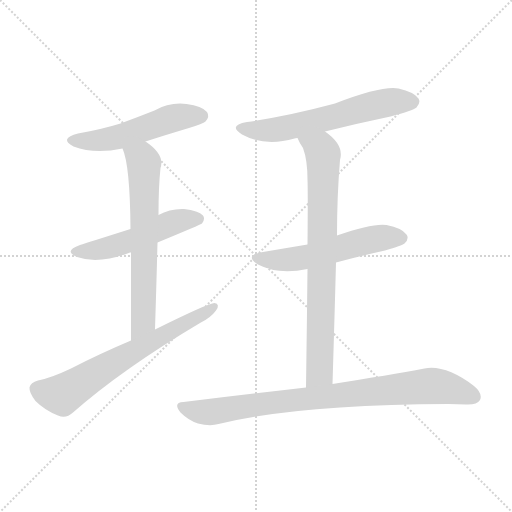
t = 0.00 s
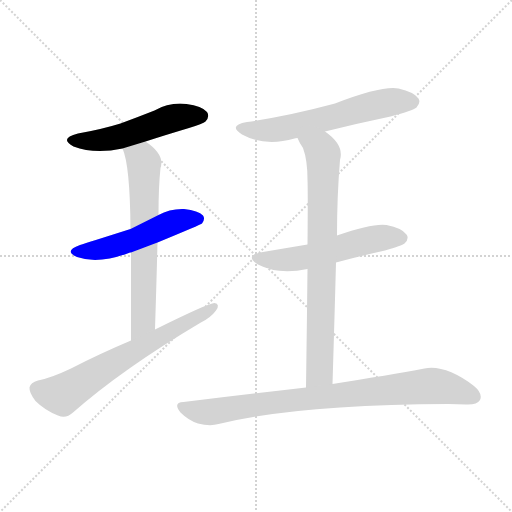
t = 1.23 s
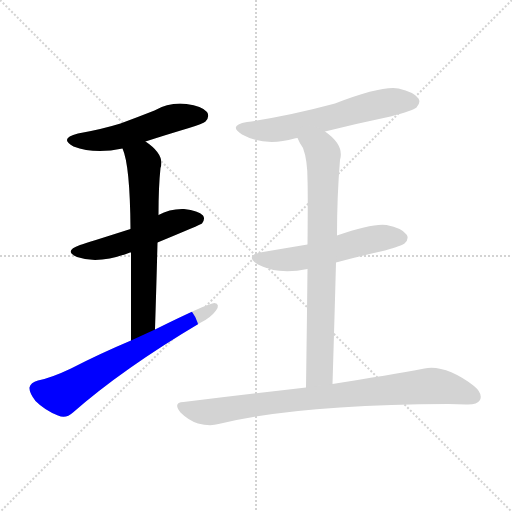
t = 2.46 s
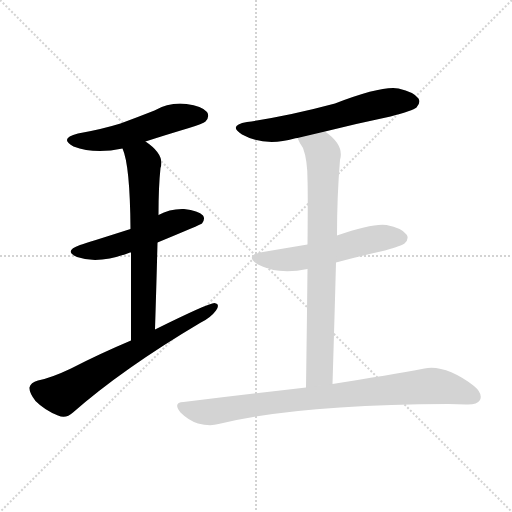
t = 3.70 s
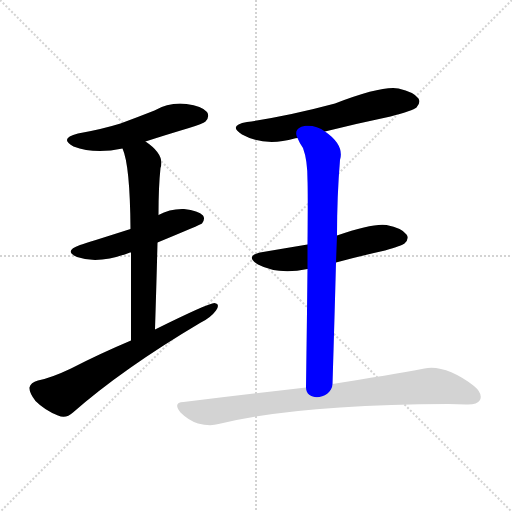
t = 4.93 s
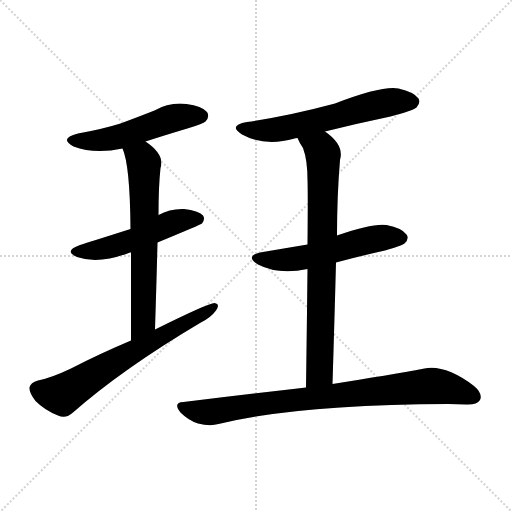
t = 6.16 s

The animated SVG that drew these frames (rendered in a browser with its animation timeline set to each time). Animation: 8 CSS @keyframes rules; one cycle of 6.16 s.

<svg version="1.1" viewBox="0 0 1024 1024" xmlns="http://www.w3.org/2000/svg">
  <g stroke="lightgray" stroke-dasharray="1,1" stroke-width="1" transform="scale(4, 4)">
    <line x1="0" y1="0" x2="256" y2="256"></line>
    <line x1="256" y1="0" x2="0" y2="256"></line>
    <line x1="128" y1="0" x2="128" y2="256"></line>
    <line x1="0" y1="128" x2="256" y2="128"></line>
  </g>
<g transform="scale(1, -1) translate(0, -900)">
   <style type="text/css">
    @keyframes keyframes0 {
      from {
       stroke: blue;
       stroke-dashoffset: 517;
       stroke-width: 128;
       }
       63% {
       animation-timing-function: step-end;
       stroke: blue;
       stroke-dashoffset: 0;
       stroke-width: 128;
       }
       to {
       stroke: black;
       stroke-width: 1024;
       }
       }
       #make-me-a-hanzi-animation-0 {
         animation: keyframes0 0.670736s both;
         animation-delay: 0.000000s;
         animation-timing-function: linear;
       }
    @keyframes keyframes1 {
      from {
       stroke: blue;
       stroke-dashoffset: 510;
       stroke-width: 128;
       }
       62% {
       animation-timing-function: step-end;
       stroke: blue;
       stroke-dashoffset: 0;
       stroke-width: 128;
       }
       to {
       stroke: black;
       stroke-width: 1024;
       }
       }
       #make-me-a-hanzi-animation-1 {
         animation: keyframes1 0.665039s both;
         animation-delay: 0.670736s;
         animation-timing-function: linear;
       }
    @keyframes keyframes2 {
      from {
       stroke: blue;
       stroke-dashoffset: 654;
       stroke-width: 128;
       }
       68% {
       animation-timing-function: step-end;
       stroke: blue;
       stroke-dashoffset: 0;
       stroke-width: 128;
       }
       to {
       stroke: black;
       stroke-width: 1024;
       }
       }
       #make-me-a-hanzi-animation-2 {
         animation: keyframes2 0.782227s both;
         animation-delay: 1.335775s;
         animation-timing-function: linear;
       }
    @keyframes keyframes3 {
      from {
       stroke: blue;
       stroke-dashoffset: 660;
       stroke-width: 128;
       }
       68% {
       animation-timing-function: step-end;
       stroke: blue;
       stroke-dashoffset: 0;
       stroke-width: 128;
       }
       to {
       stroke: black;
       stroke-width: 1024;
       }
       }
       #make-me-a-hanzi-animation-3 {
         animation: keyframes3 0.787109s both;
         animation-delay: 2.118001s;
         animation-timing-function: linear;
       }
    @keyframes keyframes4 {
      from {
       stroke: blue;
       stroke-dashoffset: 601;
       stroke-width: 128;
       }
       66% {
       animation-timing-function: step-end;
       stroke: blue;
       stroke-dashoffset: 0;
       stroke-width: 128;
       }
       to {
       stroke: black;
       stroke-width: 1024;
       }
       }
       #make-me-a-hanzi-animation-4 {
         animation: keyframes4 0.739095s both;
         animation-delay: 2.905111s;
         animation-timing-function: linear;
       }
    @keyframes keyframes5 {
      from {
       stroke: blue;
       stroke-dashoffset: 545;
       stroke-width: 128;
       }
       64% {
       animation-timing-function: step-end;
       stroke: blue;
       stroke-dashoffset: 0;
       stroke-width: 128;
       }
       to {
       stroke: black;
       stroke-width: 1024;
       }
       }
       #make-me-a-hanzi-animation-5 {
         animation: keyframes5 0.693522s both;
         animation-delay: 3.644206s;
         animation-timing-function: linear;
       }
    @keyframes keyframes6 {
      from {
       stroke: blue;
       stroke-dashoffset: 776;
       stroke-width: 128;
       }
       72% {
       animation-timing-function: step-end;
       stroke: blue;
       stroke-dashoffset: 0;
       stroke-width: 128;
       }
       to {
       stroke: black;
       stroke-width: 1024;
       }
       }
       #make-me-a-hanzi-animation-6 {
         animation: keyframes6 0.881510s both;
         animation-delay: 4.337728s;
         animation-timing-function: linear;
       }
    @keyframes keyframes7 {
      from {
       stroke: blue;
       stroke-dashoffset: 846;
       stroke-width: 128;
       }
       73% {
       animation-timing-function: step-end;
       stroke: blue;
       stroke-dashoffset: 0;
       stroke-width: 128;
       }
       to {
       stroke: black;
       stroke-width: 1024;
       }
       }
       #make-me-a-hanzi-animation-7 {
         animation: keyframes7 0.938477s both;
         animation-delay: 5.219238s;
         animation-timing-function: linear;
       }
</style>
<path d="M 291.0 617.0 Q 331.0 630.0 378.0 644.0 Q 406.0 653.0 411.0 657.0 Q 420.0 667.0 414.0 676.0 Q 404.0 688.0 373.0 692.0 Q 339.0 696.0 309.0 679.0 Q 276.0 666.0 241.0 653.0 Q 202.0 641.0 156.0 633.0 Q 117.0 623.0 147.0 607.0 Q 189.0 591.0 245.0 603.0 L 291.0 617.0 Z" fill="lightgray"></path> 
<path d="M 315.0 415.0 Q 402.0 451.0 404.0 453.0 Q 411.0 462.0 406.0 469.0 Q 397.0 479.0 368.0 482.0 Q 340.0 483.0 317.0 470.0 L 261.0 442.0 Q 176.0 415.0 160.0 410.0 Q 126.0 398.0 154.0 386.0 Q 197.0 371.0 260.0 395.0 L 262.0 395.0 L 315.0 415.0 Z" fill="lightgray"></path> 
<path d="M 310.0 241.0 Q 313.0 335.0 315.0 415.0 L 317.0 470.0 Q 317.0 527.0 321.0 564.0 Q 330.0 591.0 291.0 617.0 C 267.0 635.0 235.0 631.0 245.0 603.0 Q 260.0 570.0 261.0 442.0 L 262.0 395.0 Q 262.0 325.0 262.0 219.0 C 262.0 189.0 309.0 211.0 310.0 241.0 Z" fill="lightgray"></path> 
<path d="M 262.0 219.0 Q 198.0 192.0 142.0 163.0 Q 102.0 144.0 76.0 139.0 Q 61.0 135.0 59.0 125.0 Q 58.0 115.0 71.0 98.0 Q 90.0 79.0 116.0 69.0 Q 132.0 62.0 146.0 75.0 Q 245.0 162.0 400.0 254.0 Q 421.0 264.0 432.0 279.0 Q 441.0 292.0 429.0 294.0 Q 417.0 294.0 310.0 241.0 L 262.0 219.0 Z" fill="lightgray"></path> 
<path d="M 650.0 637.0 Q 714.0 653.0 781.0 667.0 Q 826.0 679.0 833.0 685.0 Q 842.0 695.0 837.0 703.0 Q 828.0 716.0 797.0 723.0 Q 764.0 729.0 670.0 693.0 Q 577.0 668.0 494.0 656.0 Q 455.0 649.0 484.0 631.0 Q 530.0 606.0 589.0 623.0 Q 590.0 624.0 595.0 624.0 L 650.0 637.0 Z" fill="lightgray"></path> 
<path d="M 672.0 375.0 Q 720.0 388.0 770.0 399.0 Q 804.0 409.0 809.0 413.0 Q 819.0 423.0 813.0 431.0 Q 804.0 444.0 773.0 450.0 Q 746.0 454.0 674.0 429.0 L 615.0 411.0 Q 573.0 404.0 526.0 396.0 Q 487.0 389.0 516.0 371.0 Q 556.0 350.0 615.0 362.0 L 672.0 375.0 Z" fill="lightgray"></path> 
<path d="M 665.0 132.0 Q 669.0 262.0 672.0 375.0 L 674.0 429.0 Q 674.0 508.0 680.0 580.0 Q 689.0 610.0 650.0 637.0 C 626.0 656.0 581.0 651.0 595.0 624.0 Q 599.0 614.0 606.0 604.0 Q 615.0 580.0 615.0 540.0 Q 616.0 518.0 615.0 411.0 L 615.0 362.0 Q 614.0 268.0 612.0 125.0 C 612.0 95.0 664.0 102.0 665.0 132.0 Z" fill="lightgray"></path> 
<path d="M 612.0 125.0 Q 500.0 112.0 367.0 96.0 Q 345.0 95.0 361.0 75.0 Q 377.0 59.0 396.0 53.0 Q 420.0 47.0 437.0 52.0 Q 597.0 91.0 897.0 92.0 Q 915.0 92.0 932.0 91.0 Q 954.0 90.0 960.0 100.0 Q 966.0 113.0 948.0 128.0 Q 891.0 171.0 849.0 163.0 Q 779.0 150.0 665.0 132.0 L 612.0 125.0 Z" fill="lightgray"></path> 
      <clipPath id="make-me-a-hanzi-clip-0">
      <path d="M 291.0 617.0 Q 331.0 630.0 378.0 644.0 Q 406.0 653.0 411.0 657.0 Q 420.0 667.0 414.0 676.0 Q 404.0 688.0 373.0 692.0 Q 339.0 696.0 309.0 679.0 Q 276.0 666.0 241.0 653.0 Q 202.0 641.0 156.0 633.0 Q 117.0 623.0 147.0 607.0 Q 189.0 591.0 245.0 603.0 L 291.0 617.0 Z" fill="lightgray"></path>
      </clipPath>
      <path clip-path="url(#make-me-a-hanzi-clip-0)" d="M 148.0 621.0 L 219.0 622.0 L 355.0 666.0 L 402.0 668.0 " fill="none" id="make-me-a-hanzi-animation-0" stroke-dasharray="389 778" stroke-linecap="round"></path>

      <clipPath id="make-me-a-hanzi-clip-1">
      <path d="M 315.0 415.0 Q 402.0 451.0 404.0 453.0 Q 411.0 462.0 406.0 469.0 Q 397.0 479.0 368.0 482.0 Q 340.0 483.0 317.0 470.0 L 261.0 442.0 Q 176.0 415.0 160.0 410.0 Q 126.0 398.0 154.0 386.0 Q 197.0 371.0 260.0 395.0 L 262.0 395.0 L 315.0 415.0 Z" fill="lightgray"></path>
      </clipPath>
      <path clip-path="url(#make-me-a-hanzi-clip-1)" d="M 154.0 399.0 L 214.0 404.0 L 274.0 423.0 L 342.0 454.0 L 398.0 461.0 " fill="none" id="make-me-a-hanzi-animation-1" stroke-dasharray="382 764" stroke-linecap="round"></path>

      <clipPath id="make-me-a-hanzi-clip-2">
      <path d="M 310.0 241.0 Q 313.0 335.0 315.0 415.0 L 317.0 470.0 Q 317.0 527.0 321.0 564.0 Q 330.0 591.0 291.0 617.0 C 267.0 635.0 235.0 631.0 245.0 603.0 Q 260.0 570.0 261.0 442.0 L 262.0 395.0 Q 262.0 325.0 262.0 219.0 C 262.0 189.0 309.0 211.0 310.0 241.0 Z" fill="lightgray"></path>
      </clipPath>
      <path clip-path="url(#make-me-a-hanzi-clip-2)" d="M 252.0 602.0 L 288.0 574.0 L 287.0 267.0 L 283.0 251.0 L 265.0 228.0 " fill="none" id="make-me-a-hanzi-animation-2" stroke-dasharray="526 1052" stroke-linecap="round"></path>

      <clipPath id="make-me-a-hanzi-clip-3">
      <path d="M 262.0 219.0 Q 198.0 192.0 142.0 163.0 Q 102.0 144.0 76.0 139.0 Q 61.0 135.0 59.0 125.0 Q 58.0 115.0 71.0 98.0 Q 90.0 79.0 116.0 69.0 Q 132.0 62.0 146.0 75.0 Q 245.0 162.0 400.0 254.0 Q 421.0 264.0 432.0 279.0 Q 441.0 292.0 429.0 294.0 Q 417.0 294.0 310.0 241.0 L 262.0 219.0 Z" fill="lightgray"></path>
      </clipPath>
      <path clip-path="url(#make-me-a-hanzi-clip-3)" d="M 73.0 122.0 L 124.0 110.0 L 328.0 233.0 L 428.0 286.0 " fill="none" id="make-me-a-hanzi-animation-3" stroke-dasharray="532 1064" stroke-linecap="round"></path>

      <clipPath id="make-me-a-hanzi-clip-4">
      <path d="M 650.0 637.0 Q 714.0 653.0 781.0 667.0 Q 826.0 679.0 833.0 685.0 Q 842.0 695.0 837.0 703.0 Q 828.0 716.0 797.0 723.0 Q 764.0 729.0 670.0 693.0 Q 577.0 668.0 494.0 656.0 Q 455.0 649.0 484.0 631.0 Q 530.0 606.0 589.0 623.0 Q 590.0 624.0 595.0 624.0 L 650.0 637.0 Z" fill="lightgray"></path>
      </clipPath>
      <path clip-path="url(#make-me-a-hanzi-clip-4)" d="M 486.0 645.0 L 497.0 640.0 L 548.0 640.0 L 767.0 693.0 L 824.0 696.0 " fill="none" id="make-me-a-hanzi-animation-4" stroke-dasharray="473 946" stroke-linecap="round"></path>

      <clipPath id="make-me-a-hanzi-clip-5">
      <path d="M 672.0 375.0 Q 720.0 388.0 770.0 399.0 Q 804.0 409.0 809.0 413.0 Q 819.0 423.0 813.0 431.0 Q 804.0 444.0 773.0 450.0 Q 746.0 454.0 674.0 429.0 L 615.0 411.0 Q 573.0 404.0 526.0 396.0 Q 487.0 389.0 516.0 371.0 Q 556.0 350.0 615.0 362.0 L 672.0 375.0 Z" fill="lightgray"></path>
      </clipPath>
      <path clip-path="url(#make-me-a-hanzi-clip-5)" d="M 518.0 385.0 L 575.0 380.0 L 752.0 423.0 L 802.0 424.0 " fill="none" id="make-me-a-hanzi-animation-5" stroke-dasharray="417 834" stroke-linecap="round"></path>

      <clipPath id="make-me-a-hanzi-clip-6">
      <path d="M 665.0 132.0 Q 669.0 262.0 672.0 375.0 L 674.0 429.0 Q 674.0 508.0 680.0 580.0 Q 689.0 610.0 650.0 637.0 C 626.0 656.0 581.0 651.0 595.0 624.0 Q 599.0 614.0 606.0 604.0 Q 615.0 580.0 615.0 540.0 Q 616.0 518.0 615.0 411.0 L 615.0 362.0 Q 614.0 268.0 612.0 125.0 C 612.0 95.0 664.0 102.0 665.0 132.0 Z" fill="lightgray"></path>
      </clipPath>
      <path clip-path="url(#make-me-a-hanzi-clip-6)" d="M 603.0 622.0 L 642.0 601.0 L 647.0 575.0 L 639.0 156.0 L 618.0 134.0 " fill="none" id="make-me-a-hanzi-animation-6" stroke-dasharray="648 1296" stroke-linecap="round"></path>

      <clipPath id="make-me-a-hanzi-clip-7">
      <path d="M 612.0 125.0 Q 500.0 112.0 367.0 96.0 Q 345.0 95.0 361.0 75.0 Q 377.0 59.0 396.0 53.0 Q 420.0 47.0 437.0 52.0 Q 597.0 91.0 897.0 92.0 Q 915.0 92.0 932.0 91.0 Q 954.0 90.0 960.0 100.0 Q 966.0 113.0 948.0 128.0 Q 891.0 171.0 849.0 163.0 Q 779.0 150.0 665.0 132.0 L 612.0 125.0 Z" fill="lightgray"></path>
      </clipPath>
      <path clip-path="url(#make-me-a-hanzi-clip-7)" d="M 364.0 85.0 L 419.0 76.0 L 550.0 96.0 L 859.0 128.0 L 896.0 124.0 L 947.0 107.0 " fill="none" id="make-me-a-hanzi-animation-7" stroke-dasharray="718 1436" stroke-linecap="round"></path>

</g>
</svg>
